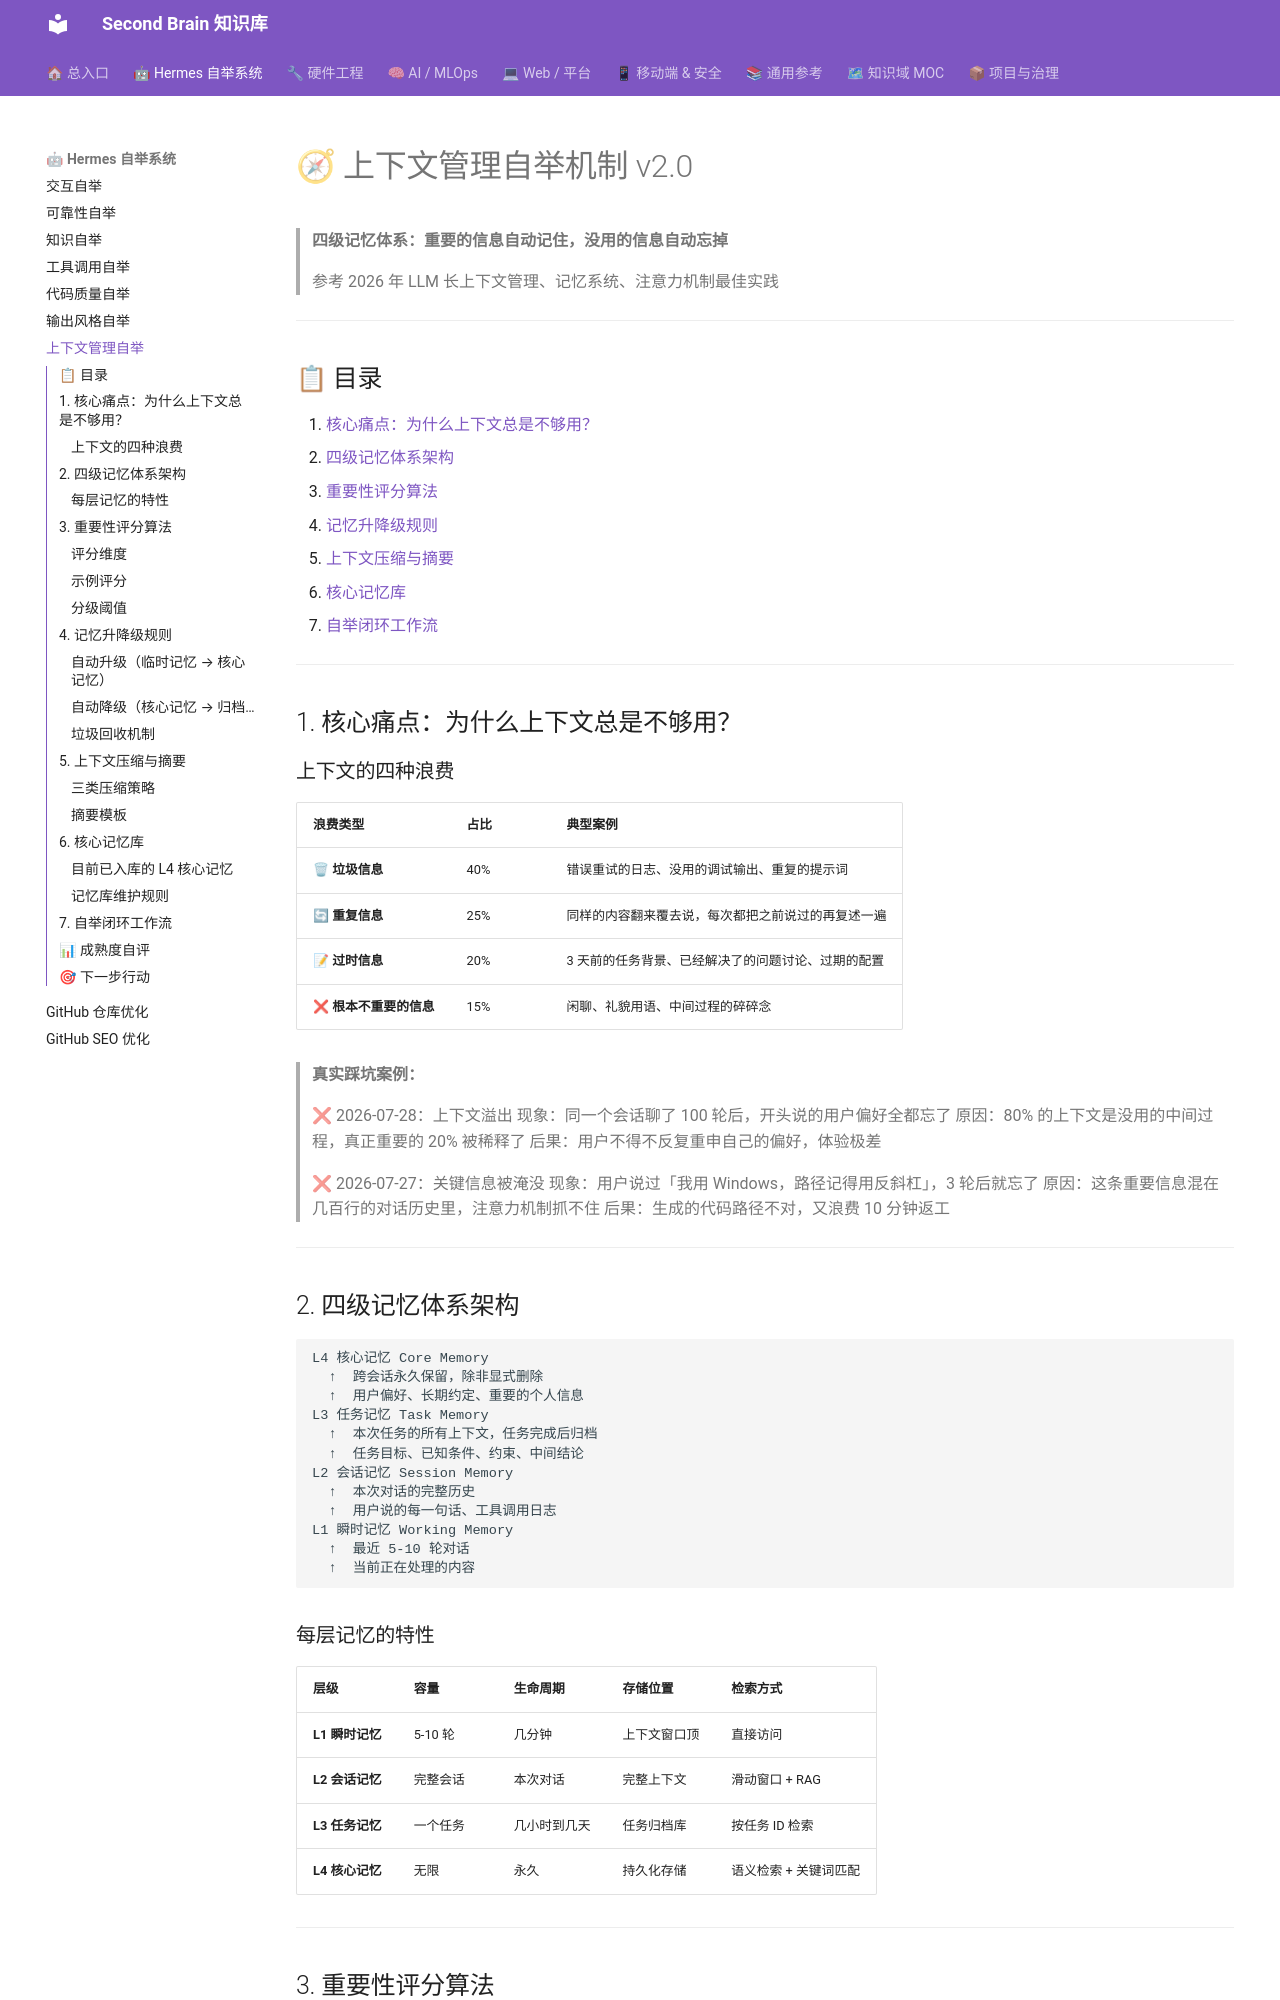

repository: mo9652962-ai/second-brain · page: kb/skills/hermes/context-management-bootstrapping/index.html · generator: mkdocs

---
name: "context-management-bootstrapping"
description: "上下文管理自举 v2.0：自动识别重要信息的四级记忆体系。瞬时记忆 → 会话记忆 → 任务记忆 → 核心记忆。引用计数 + 重要性评分 + 自动升降级。参考 2026 年 LLM 上下文窗口管理最佳实践。"
category: "hermes"
version: "2.0.0"
created: "2026-07-28"
updated: "2026-07-28"
---

# 🧭 上下文管理自举机制 v2.0

> **四级记忆体系：重要的信息自动记住，没用的信息自动忘掉**
>
> 参考 2026 年 LLM 长上下文管理、记忆系统、注意力机制最佳实践

---

## 📋 目录

1. [核心痛点：为什么上下文总是不够用？](#1-核心痛点为什么上下文总是不够用)
2. [四级记忆体系架构](#2-四级记忆体系架构)
3. [重要性评分算法](#3-重要性评分算法)
4. [记忆升降级规则](#4-记忆升降级规则)
5. [上下文压缩与摘要](#5-上下文压缩与摘要)
6. [核心记忆库](#6-核心记忆库)
7. [自举闭环工作流](#7-自举闭环工作流)

---

## 1. 核心痛点：为什么上下文总是不够用？

### 上下文的四种浪费

| 浪费类型 | 占比 | 典型案例 |
|---------|------|---------|
| 🗑 **垃圾信息** | 40% | 错误重试的日志、没用的调试输出、重复的提示词 |
| 🔄 **重复信息** | 25% | 同样的内容翻来覆去说，每次都把之前说过的再复述一遍 |
| 📝 **过时信息** | 20% | 3 天前的任务背景、已经解决了的问题讨论、过期的配置 |
| ❌ **根本不重要的信息** | 15% | 闲聊、礼貌用语、中间过程的碎碎念 |

> **真实踩坑案例：**
>
> ❌ 2026-07-28：上下文溢出
> 现象：同一个会话聊了 100 轮后，开头说的用户偏好全都忘了
> 原因：80% 的上下文是没用的中间过程，真正重要的 20% 被稀释了
> 后果：用户不得不反复重申自己的偏好，体验极差
>
> ❌ 2026-07-27：关键信息被淹没
> 现象：用户说过「我用 Windows，路径记得用反斜杠」，3 轮后就忘了
> 原因：这条重要信息混在几百行的对话历史里，注意力机制抓不住
> 后果：生成的代码路径不对，又浪费 10 分钟返工

---

## 2. 四级记忆体系架构

```
L4 核心记忆 Core Memory
  ↑  跨会话永久保留，除非显式删除
  ↑  用户偏好、长期约定、重要的个人信息
L3 任务记忆 Task Memory
  ↑  本次任务的所有上下文，任务完成后归档
  ↑  任务目标、已知条件、约束、中间结论
L2 会话记忆 Session Memory
  ↑  本次对话的完整历史
  ↑  用户说的每一句话、工具调用日志
L1 瞬时记忆 Working Memory
  ↑  最近 5-10 轮对话
  ↑  当前正在处理的内容
```
